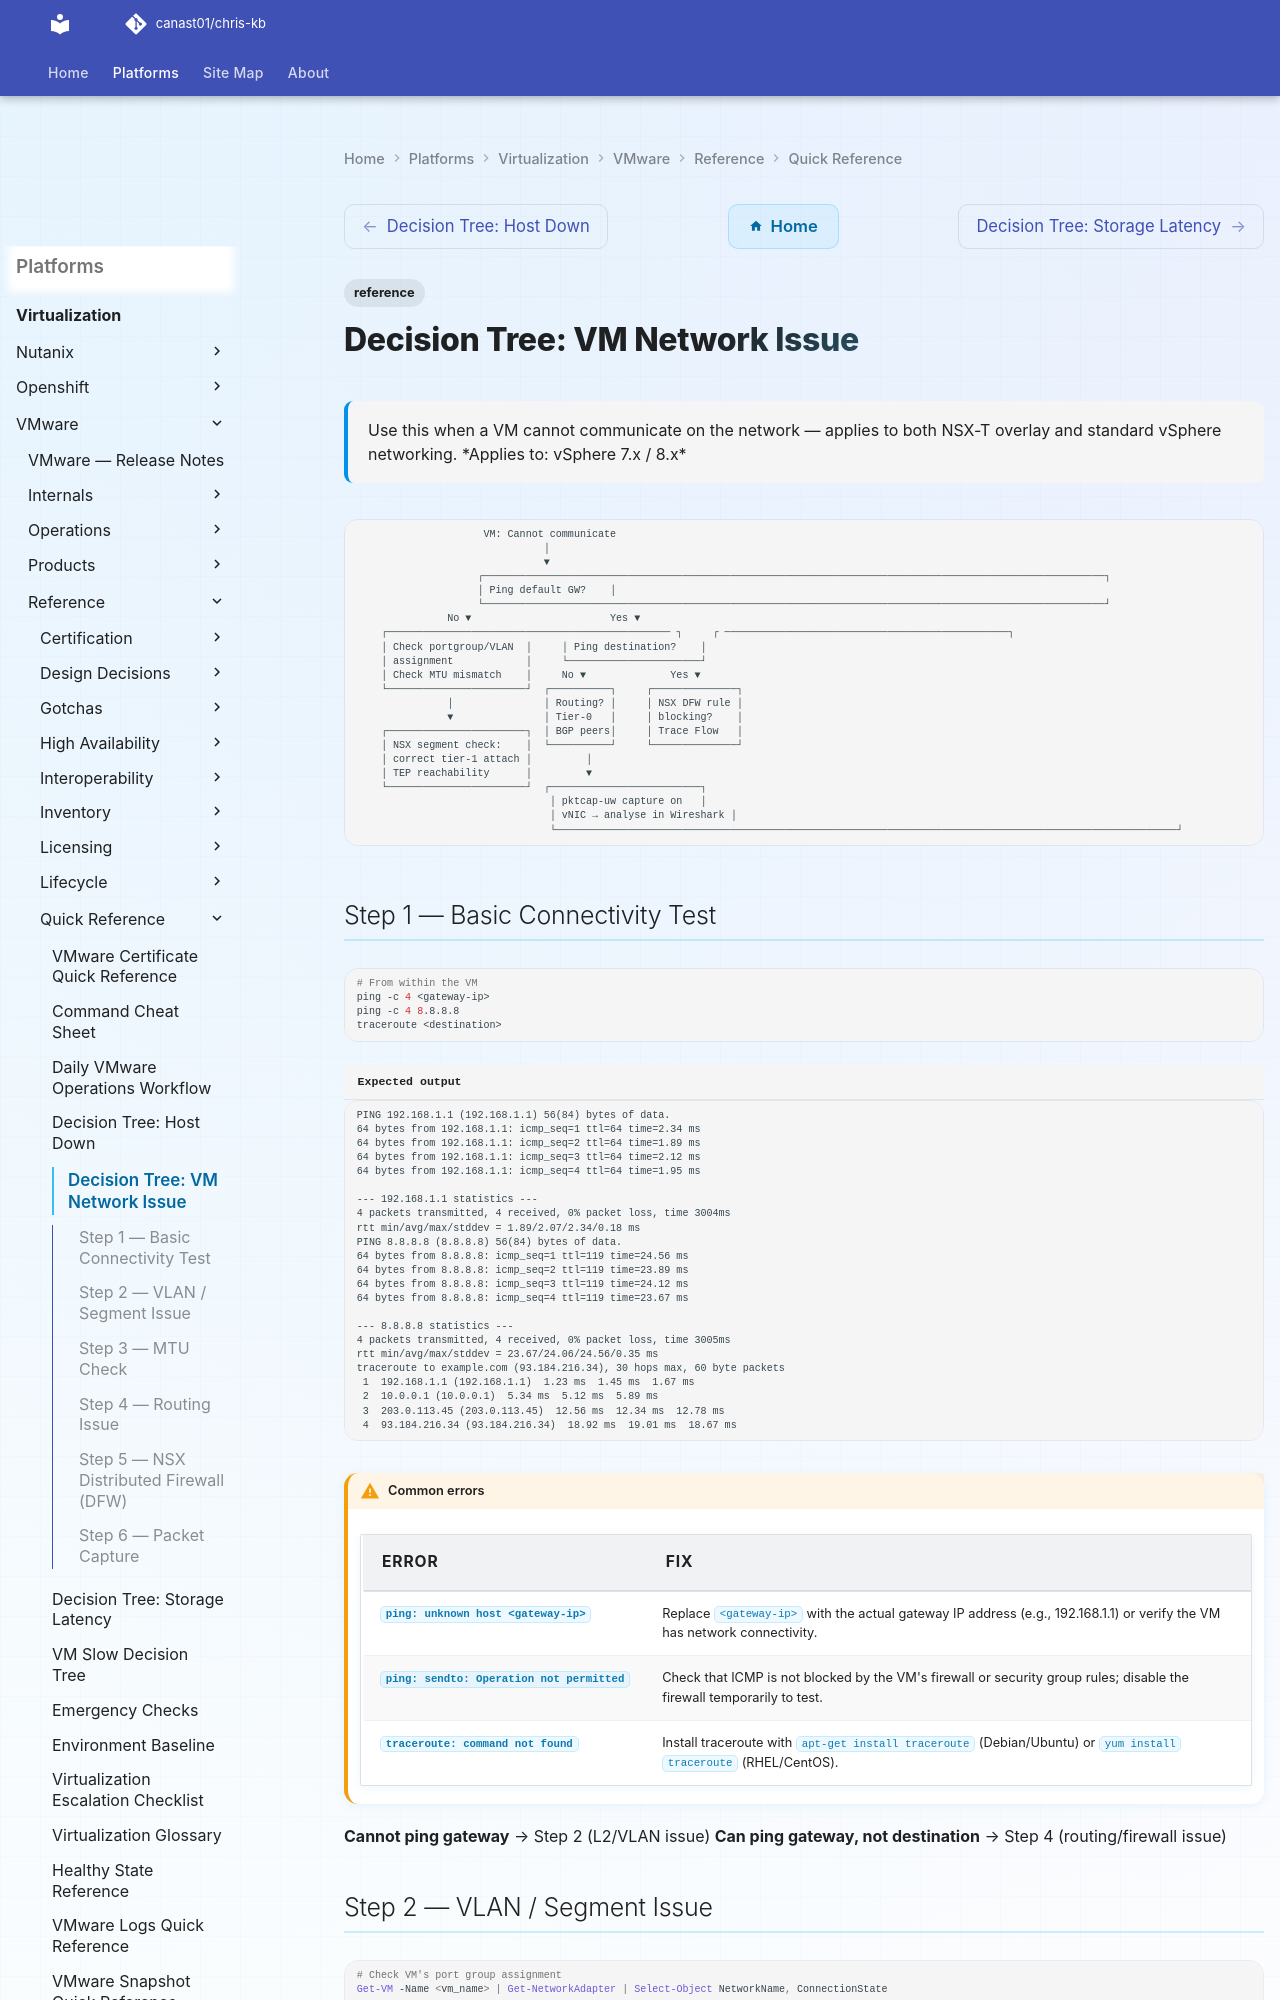

repository: canast01/chris-kb · page: virtualization/vmware/reference/quick-reference/decision-tree-network/index.html · generator: mkdocs

---
tags:
  - reference
description: "Use this when a VM cannot communicate on the network — applies to both NSX-T overlay and standard vSphere networking."
---
# Decision Tree: VM Network Issue

<div class="kb-summary">
Use this when a VM cannot communicate on the network — applies to both NSX-T overlay and standard vSphere networking.

*Applies to: vSphere 7.x / 8.x*
</div>

```text
                     VM: Cannot communicate
                               │
                               ▼
                    ┌───────────────────────────────────────────────────────────────────────────────────────────────────────┐
                    │ Ping default GW?    │
                    └───────────────────────────────────────────────────────────────────────────────────────────────────────┘
               No ▼                       Yes ▼
    ┌─────────────────────────────────────────────── ┐     ┌ ───────────────────────────────────────────────┐
    │ Check portgroup/VLAN  │     │ Ping destination?    │
    │ assignment            │     └──────────────────────┘
    │ Check MTU mismatch    │     No ▼              Yes ▼
    └───────────────────────┘  ┌──────────┐     ┌──────────────┐
               │               │ Routing? │     │ NSX DFW rule │
               ▼               │ Tier-0   │     │ blocking?    │
    ┌───────────────────────┐  │ BGP peers│     │ Trace Flow   │
    │ NSX segment check:    │  └──────────┘     └──────────────┘
    │ correct tier-1 attach │         │
    │ TEP reachability      │         ▼
    └───────────────────────┘  ┌─────────────────────────┐
                                │ pktcap-uw capture on   │
                                │ vNIC → analyse in Wireshark │
                                └───────────────────────────────────────────────────────────────────────────────────────────────────────┘
```
